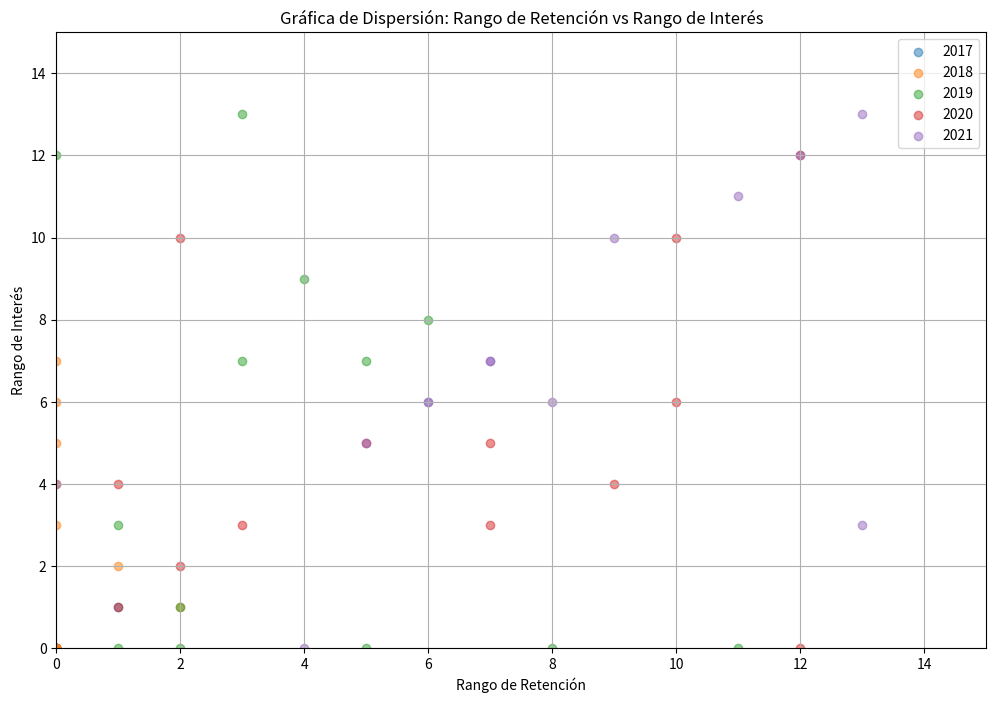

Here is the Python script that generated this plot:
import pandas as pd
import matplotlib.pyplot as plt

data = {
    'Frameworks': ['Express', 'Next.js', 'Nuxt', 'Gatsby', 'Nest', 'Strapi', 'Fastify', 'Redwood', 'Astro', 'Eleventy', 'Blitz', 'Remix', 'SvelteKit'],
    'Rango de retención 2017': [1, 0, 0, 0, 0, 0, 0, 0, 0, 0, 0, 0, 0],
    'Rango de retención 2018': [1, 2, 0, 0, 0, 0, 0, 0, 0, 0, 0, 0, 0],
    'Rango de retención 2019': [1, 2, 4, 3, 5, 6, 3, 0, 2, 8, 11, 5, 1],
    'Rango de retención 2020': [2, 1, 9, 7, 7, 10, 5, 12, 3, 10, 12, 2, 1],
    'Rango de retención 2021': [6, 4, 0, 13, 5, 8, 7, 13, 11, 9, 12, 6, 7],
    'Rango de interés 2017': [1, 0, 0, 0, 0, 0, 0, 0, 0, 0, 0, 0, 0],
    'Rango de interés 2018': [2, 1, 7, 4, 5, 6, 3, 0, 0, 0, 0, 0, 0],
    'Rango de interés 2019': [3, 1, 9, 13, 7, 8, 7, 12, 0, 0, 0, 0, 0],
    'Rango de interés 2020': [2, 4, 4, 3, 5, 6, 5, 0, 3, 10, 12, 10, 1],
    'Rango de interés 2021': [6, 0, 4, 3, 5, 6, 7, 13, 11, 10, 12, 6, 7],
}

df = pd.DataFrame(data)

print(df)

plt.figure(figsize=(12, 8))

for year in ['2017', '2018', '2019', '2020', '2021']:
    plt.scatter(df[f'Rango de retención {year}'], df[f'Rango de interés {year}'], label=year, alpha=0.5)

plt.title('Gráfica de Dispersión: Rango de Retención vs Rango de Interés')
plt.xlabel('Rango de Retención')
plt.ylabel('Rango de Interés')
plt.legend()
plt.grid()
plt.xlim(0, 15)
plt.ylim(0, 15)
plt.show()